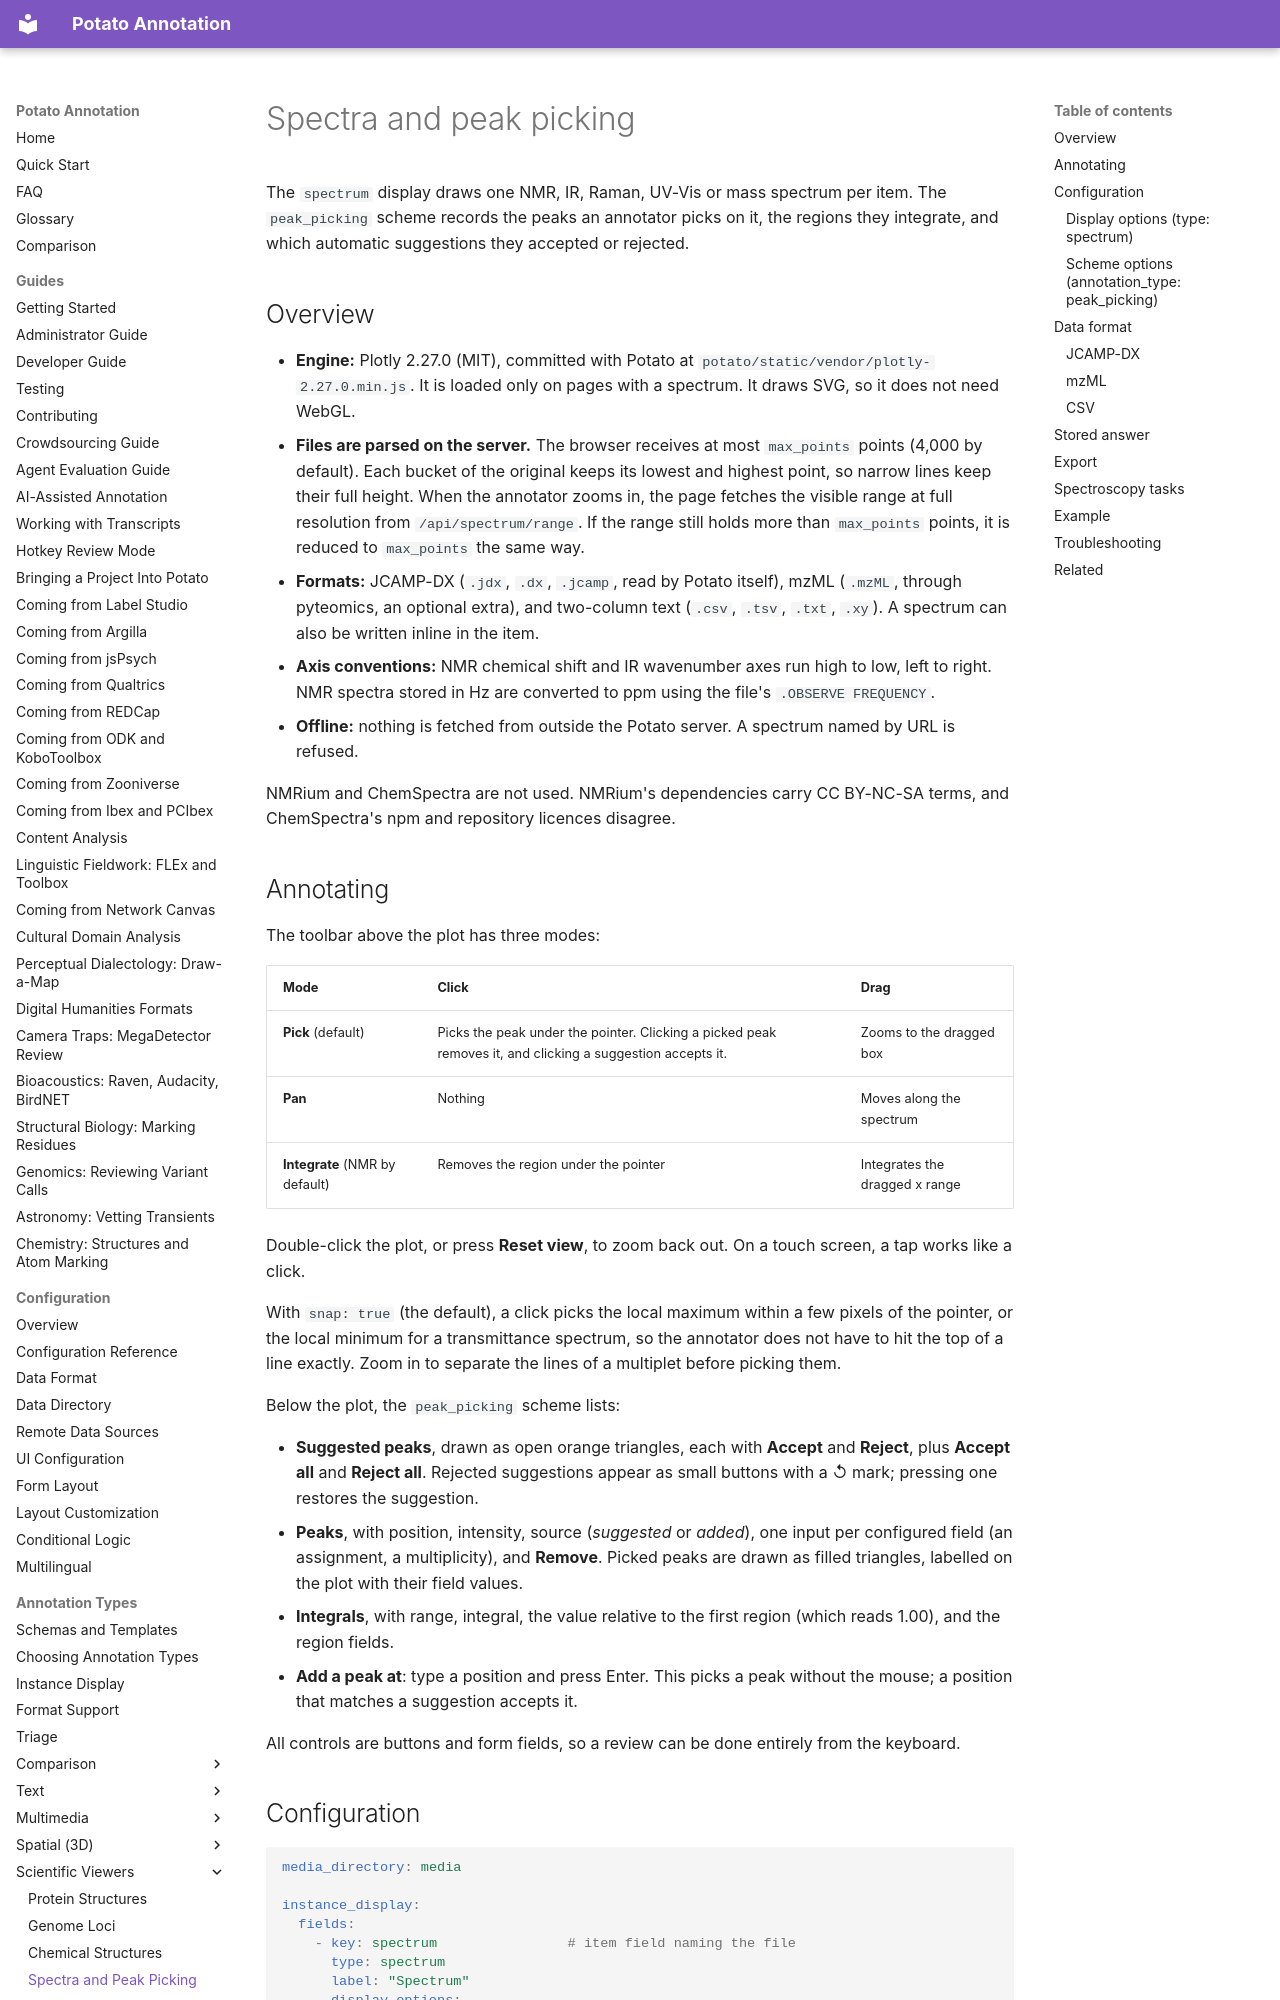

repository: davidjurgens/potato · page: annotation-types/science/spectra/index.html · generator: mkdocs

# Spectra and peak picking

The `spectrum` display draws one NMR, IR, Raman, UV-Vis or mass spectrum per item. The `peak_picking` scheme records the peaks an annotator picks on it, the regions they integrate, and which automatic suggestions they accepted or rejected.

## Overview

- **Engine:** Plotly 2.27.0 (MIT), committed with Potato at `potato/static/vendor/plotly-2.27.0.min.js`. It is loaded only on pages with a spectrum. It draws SVG, so it does not need WebGL.
- **Files are parsed on the server.** The browser receives at most `max_points` points (4,000 by default). Each bucket of the original keeps its lowest and highest point, so narrow lines keep their full height. When the annotator zooms in, the page fetches the visible range at full resolution from `/api/spectrum/range`. If the range still holds more than `max_points` points, it is reduced to `max_points` the same way.
- **Formats:** JCAMP-DX (`.jdx`, `.dx`, `.jcamp`, read by Potato itself), mzML (`.mzML`, through pyteomics, an optional extra), and two-column text (`.csv`, `.tsv`, `.txt`, `.xy`). A spectrum can also be written inline in the item.
- **Axis conventions:** NMR chemical shift and IR wavenumber axes run high to low, left to right. NMR spectra stored in Hz are converted to ppm using the file's `.OBSERVE FREQUENCY`.
- **Offline:** nothing is fetched from outside the Potato server. A spectrum named by URL is refused.

NMRium and ChemSpectra are not used. NMRium's dependencies carry CC BY-NC-SA terms, and ChemSpectra's npm and repository licences disagree.

## Annotating

The toolbar above the plot has three modes:

| Mode | Click | Drag |
|---|---|---|
| **Pick** (default) | Picks the peak under the pointer. Clicking a picked peak removes it, and clicking a suggestion accepts it. | Zooms to the dragged box |
| **Pan** | Nothing | Moves along the spectrum |
| **Integrate** (NMR by default) | Removes the region under the pointer | Integrates the dragged x range |

Double-click the plot, or press **Reset view**, to zoom back out. On a touch screen, a tap works like a click.

With `snap: true` (the default), a click picks the local maximum within a few pixels of the pointer, or the local minimum for a transmittance spectrum, so the annotator does not have to hit the top of a line exactly. Zoom in to separate the lines of a multiplet before picking them.

Below the plot, the `peak_picking` scheme lists:

- **Suggested peaks**, drawn as open orange triangles, each with **Accept** and **Reject**, plus **Accept all** and **Reject all**. Rejected suggestions appear as small buttons with a ↺ mark; pressing one restores the suggestion.
- **Peaks**, with position, intensity, source (*suggested* or *added*), one input per configured field (an assignment, a multiplicity), and **Remove**. Picked peaks are drawn as filled triangles, labelled on the plot with their field values.
- **Integrals**, with range, integral, the value relative to the first region (which reads 1.00), and the region fields.
- **Add a peak at**: type a position and press Enter. This picks a peak without the mouse; a position that matches a suggestion accepts it.

All controls are buttons and form fields, so a review can be done entirely from the keyboard.
